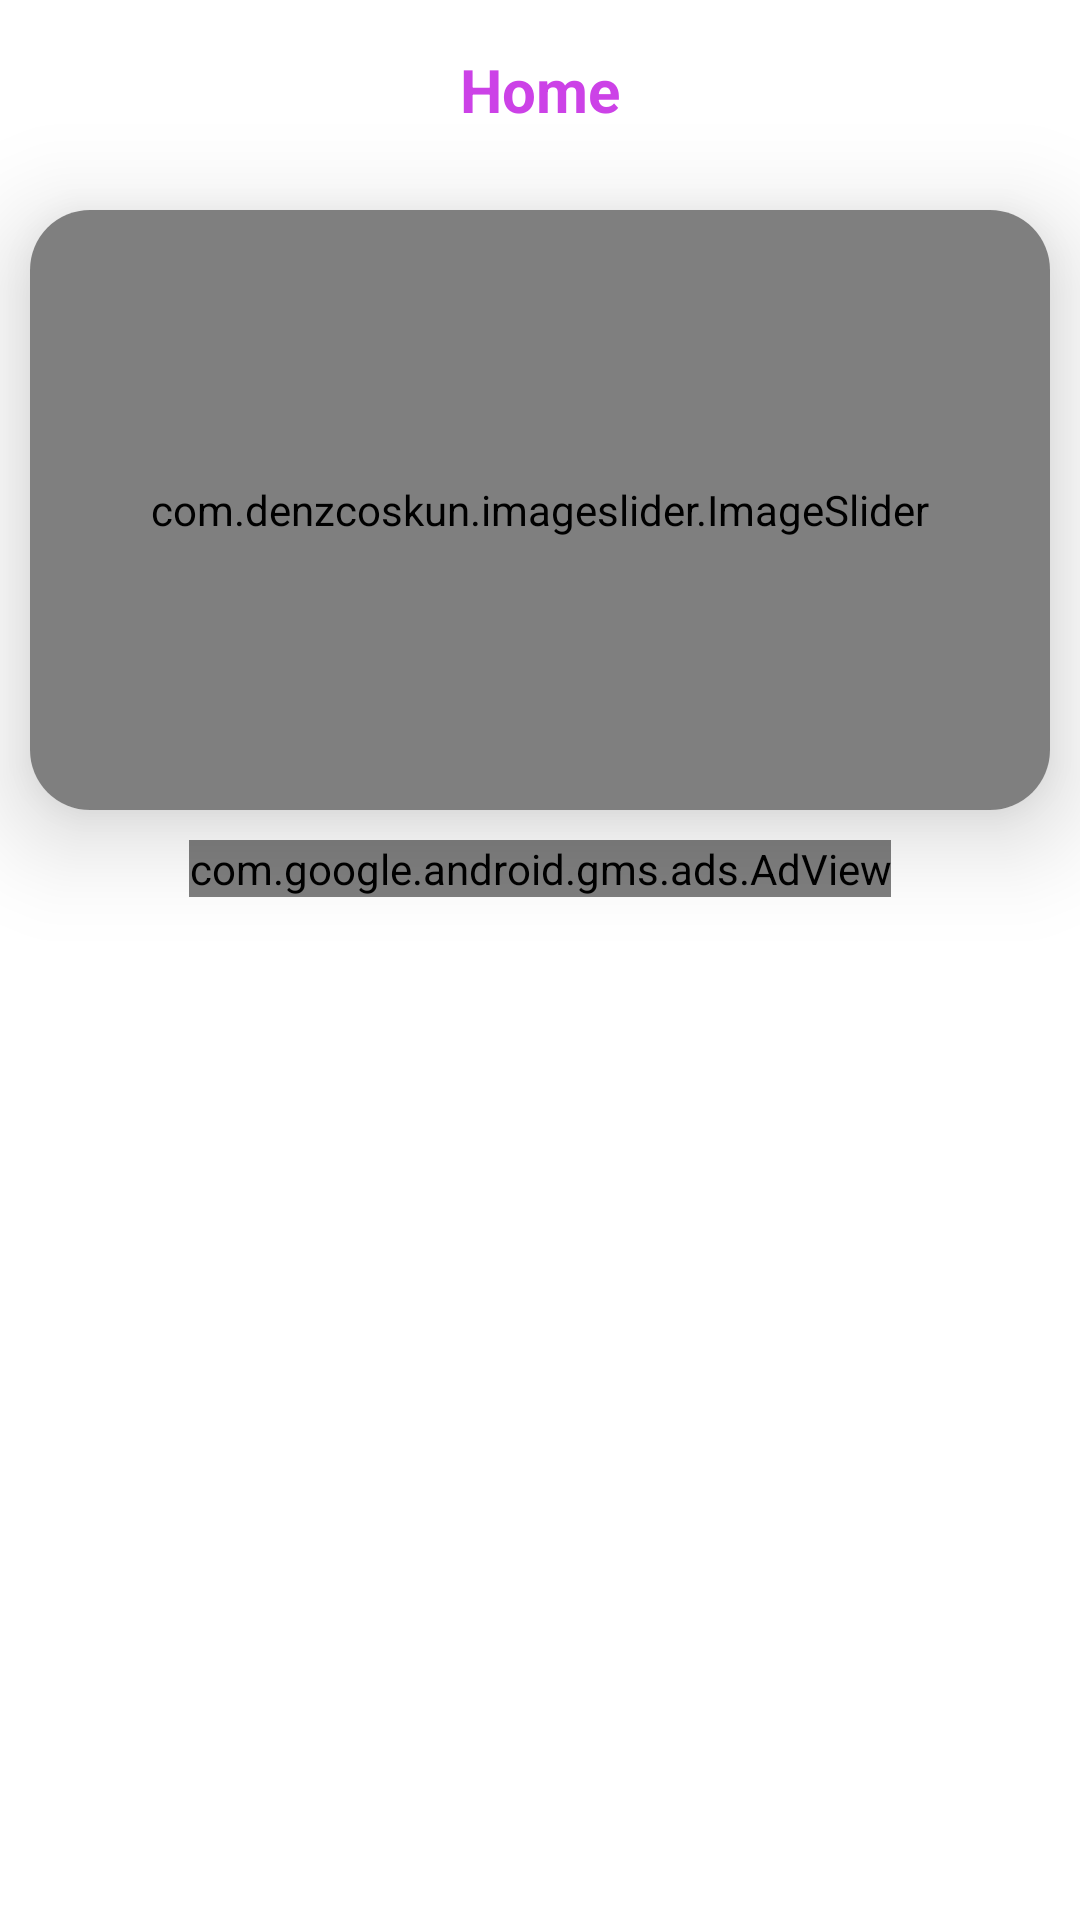

Android layout source for this screen:
<!-- AndroidManifest.xml: application theme Theme.DipAutomotive -->
<!-- res/layout/activity_home.xml -->
<?xml version="1.0" encoding="utf-8"?>
<RelativeLayout xmlns:android="http://schemas.android.com/apk/res/android"
    xmlns:app="http://schemas.android.com/apk/res-auto"
    xmlns:tools="http://schemas.android.com/tools"
    android:layout_width="match_parent"
    android:layout_height="match_parent"
    tools:context=".Home">

    <RelativeLayout
        android:layout_width="match_parent"
        android:layout_height="60sp"
        android:id="@+id/relate"
        >
        <TextView
            android:layout_width="wrap_content"
            android:layout_height="wrap_content"
            android:text="Home"
            android:textColor="@color/lavender"
            android:textStyle="bold"
            android:textSize="20sp"
            android:layout_centerInParent="true"/>
    </RelativeLayout>

    <androidx.cardview.widget.CardView
        android:id="@+id/card"
        android:layout_width="match_parent"
        android:layout_height="200sp"
        android:layout_margin="10sp"
        android:layout_below="@id/relate"
        app:cardCornerRadius="20sp"
        app:cardElevation="20sp"
        >

        <com.denzcoskun.imageslider.ImageSlider
            android:id="@+id/image_slider"
            android:layout_width="match_parent"
            android:layout_height="match_parent"
            android:scrollIndicators="bottom"
            android:scrollbarSize="10sp"
            app:iss_auto_cycle="true"
            app:iss_delay="1000"
            app:iss_period="1000" />
    </androidx.cardview.widget.CardView>


    <androidx.recyclerview.widget.RecyclerView
        android:layout_width="match_parent"
        android:layout_height="wrap_content"
        android:id="@+id/recyclerview"
        android:layout_below="@id/card"/>

    <com.google.android.gms.ads.AdView
        android:id="@+id/ban1"
        android:layout_width="wrap_content"
        android:layout_height="wrap_content"
        android:layout_below="@id/recyclerview"
        android:layout_centerHorizontal="true"
        app:adSize="BANNER"
        app:adUnitId="ca-app-pub-2829905592411826/4628655277" />





</RelativeLayout>
<!-- resources referenced by this layout -->
<resources>
  <color name="lavender">#CC42E7</color>
  <style name="Theme.DipAutomotive" parent="Theme.MaterialComponents.DayNight.NoActionBar">
          
          <item name="colorPrimary">@color/purple_500</item>
          <item name="colorPrimaryVariant">@color/purple_700</item>
          <item name="colorOnPrimary">@color/white</item>
          
          <item name="colorSecondary">@color/teal_200</item>
          <item name="colorSecondaryVariant">@color/teal_700</item>
          <item name="colorOnSecondary">@color/black</item>
          
          <item name="android:statusBarColor">?attr/colorPrimaryVariant</item>
          
      </style>
  <color name="purple_500">#FF6200EE</color>
  <color name="purple_700">#FF3700B3</color>
  <color name="white">#FFFFFFFF</color>
  <color name="teal_200">#FF03DAC5</color>
  <color name="teal_700">#FF018786</color>
  <color name="black">#FF000000</color>
</resources>
